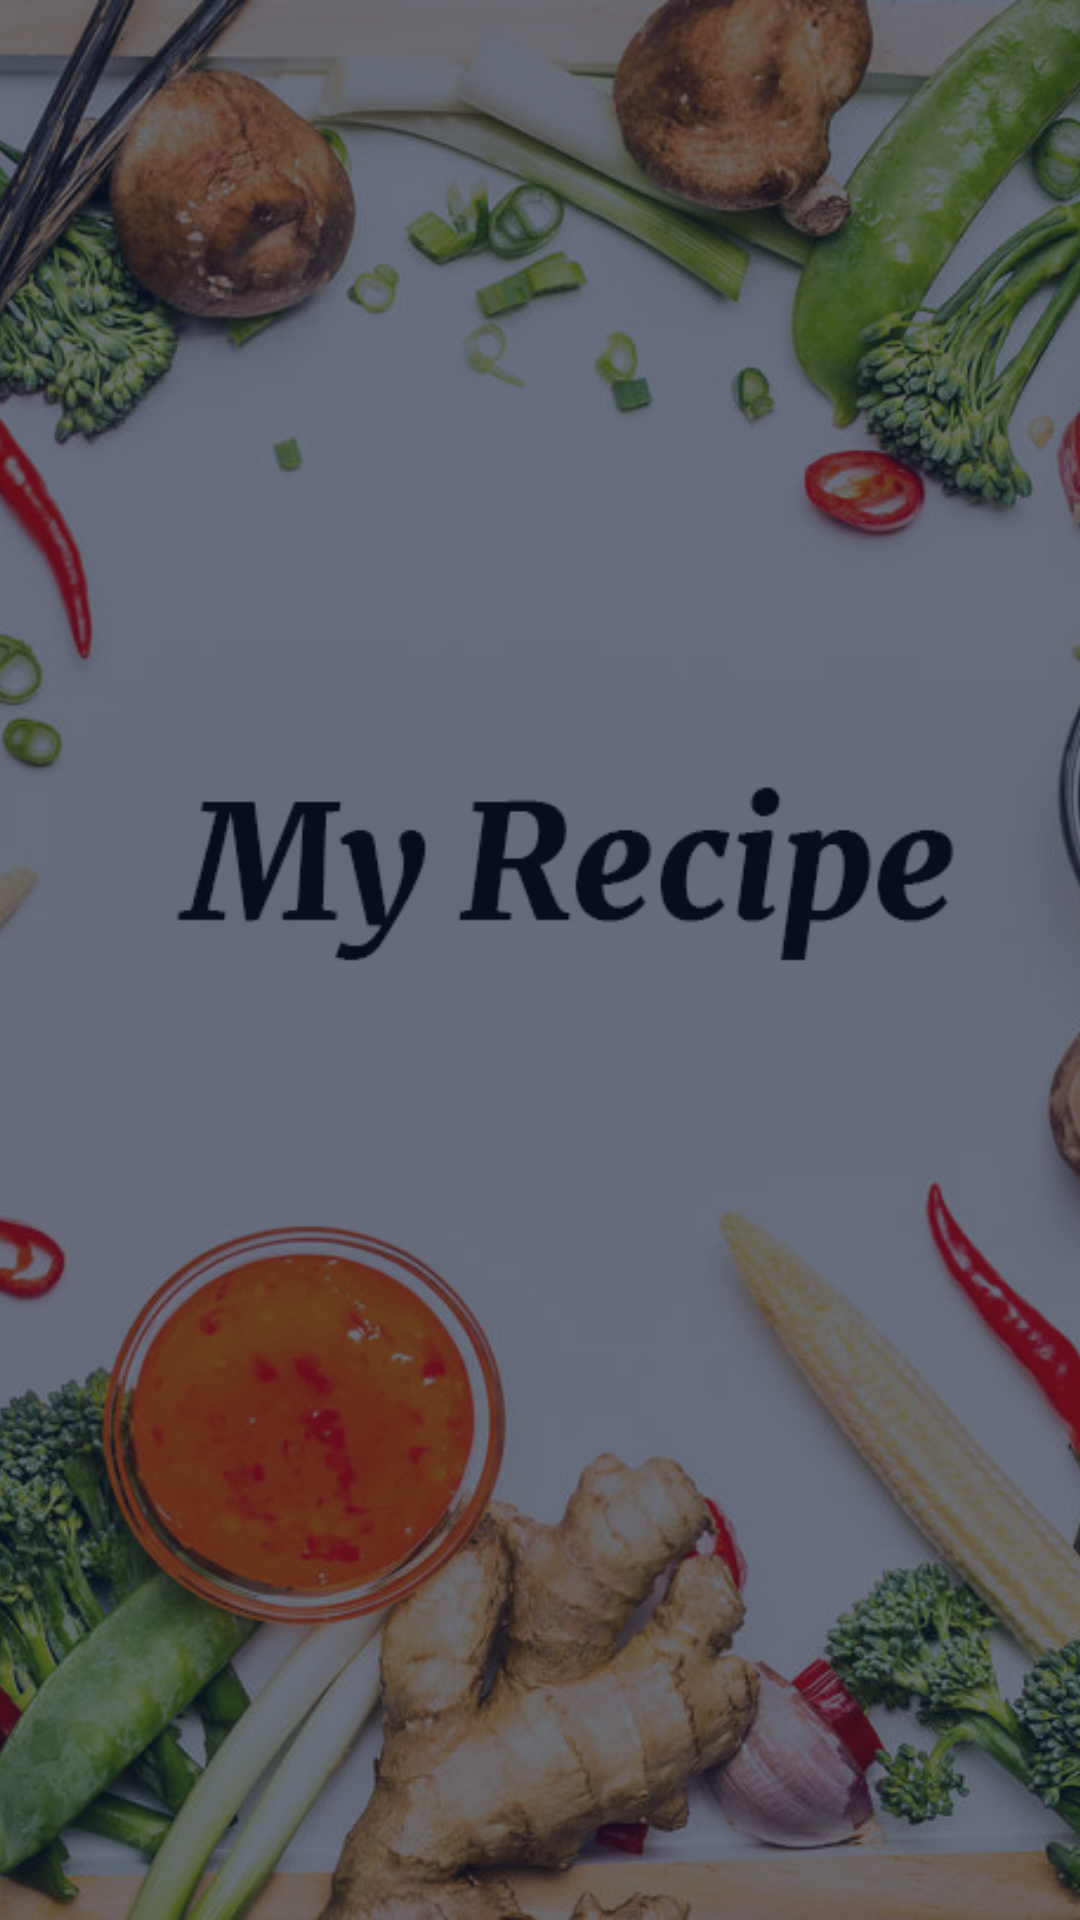

Android layout source for this screen:
<!-- AndroidManifest.xml: application theme AppTheme -->
<!-- res/layout/splash_background.xml -->
<?xml version="1.0" encoding="utf-8"?>
<RelativeLayout xmlns:android="http://schemas.android.com/apk/res/android"
    android:layout_width="match_parent"
    android:layout_height="match_parent"
    android:orientation="vertical">

    <ImageView
        android:layout_width="match_parent"
        android:layout_height="match_parent"
        android:scaleType="centerCrop"
        android:src="@drawable/splashscreen" />

    <View
        android:layout_width="match_parent"
        android:layout_height="match_parent"
        android:background="@color/activity_filter" />
</RelativeLayout>
<!-- resources referenced by this layout -->
<resources>
  <color name="activity_filter">#9609152e</color>
  <!-- drawable splashscreen: jpg bitmap (drawable-xhdpi, 381509 bytes) -->
  <style name="AppTheme" parent="Theme.AppCompat.Light">
          <item name="windowActionBar">false</item>
          <item name="windowNoTitle">true</item>
          <item name="colorPrimary">@color/colorPrimary</item>
          <item name="colorPrimaryDark">@color/colorPrimaryDark</item>
          <item name="colorAccent">@color/colorAccent</item>
      </style>
  <color name="colorPrimary">#BDBDBD</color>
  <color name="colorPrimaryDark">#000000</color>
  <color name="colorAccent">#FF0000</color>
</resources>
